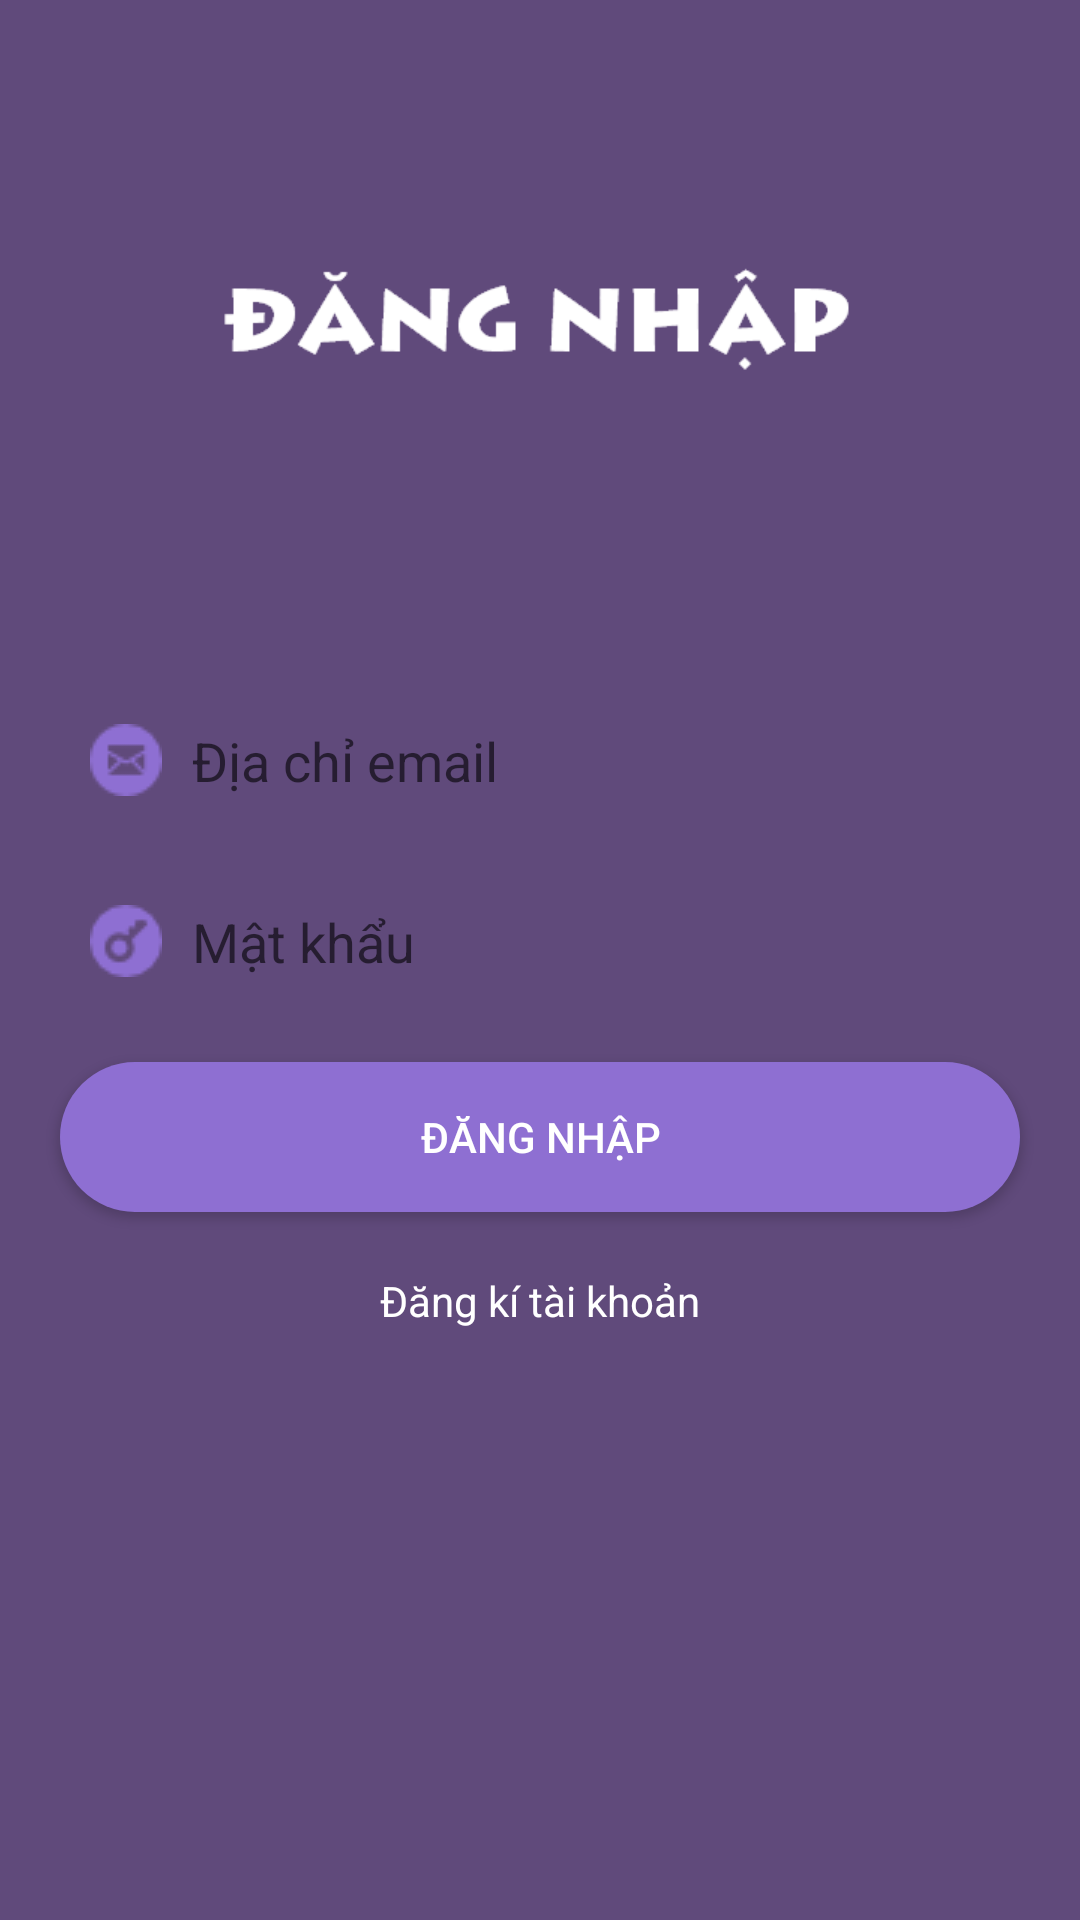

This screen was rendered from an Android layout file. Write that file and the resources it references.
<!-- AndroidManifest.xml: application theme AppTheme -->
<!-- res/layout/login_layout.xml -->
<?xml version="1.0" encoding="utf-8"?>
<android.support.constraint.ConstraintLayout xmlns:android="http://schemas.android.com/apk/res/android"
    xmlns:app="http://schemas.android.com/apk/res-auto"
    xmlns:tools="http://schemas.android.com/tools"
    android:layout_width="match_parent"
    android:layout_height="match_parent"
    android:background="@color/bg_home"
    tools:context="com.example.trile.egame.RegisterLogin.LoginActivity">

    <LinearLayout
        android:layout_width="match_parent"
        android:layout_height="match_parent"
        android:orientation="vertical">

        <LinearLayout
            android:layout_width="match_parent"
            android:layout_height="0dp"
            android:layout_weight="1"
            android:gravity="center"
            android:orientation="vertical">

            <ImageView
                android:layout_width="wrap_content"
                android:layout_height="wrap_content"
                android:src="@mipmap/img_login"/>

        </LinearLayout>

        <LinearLayout
            android:layout_width="match_parent"
            android:layout_height="0dp"
            android:layout_weight="2"
            android:orientation="vertical"
            android:gravity="center|top">

            <EditText
                android:id="@+id/edt_mail_login"
                android:hint="@string/hint_mail"
                android:drawableLeft="@drawable/mail"
                style="@style/edt_custom"/>

            <EditText
                android:id="@+id/edt_pass_login"
                android:hint="@string/hint_pass"
                android:drawableLeft="@drawable/pass"
                android:inputType="textPassword"
                style="@style/edt_custom"/>

            <Button
                android:id="@+id/btnLOGIN"
                android:layout_height="wrap_content"
                android:layout_width="match_parent"
                android:layout_marginLeft="20dp"
                android:layout_marginRight="20dp"
                android:layout_marginTop="20dp"
                android:textColor="@android:color/white"
                android:text="@string/btn_login"
                android:gravity="center"
                android:background="@drawable/btn"/>

            <TextView
                android:id="@+id/tvREGISTER"
                style="@style/text_login"
                android:text="@string/text_register"/>
        </LinearLayout>

    </LinearLayout>

</android.support.constraint.ConstraintLayout>
<!-- resources referenced by this layout -->
<resources>
  <color name="bg_home">#604a7b</color>
  <!-- drawable btn (drawable) -->
  <?xml version="1.0" encoding="utf-8"?>
  <selector xmlns:android="http://schemas.android.com/apk/res/android">
      <item android:state_pressed="false" android:drawable="@drawable/btn_home"></item>
      <item android:state_pressed="true" android:drawable="@drawable/btn_home_change"></item>
  </selector>
  <!-- drawable mail: png bitmap (drawable, 894 bytes) -->
  <!-- drawable pass: png bitmap (drawable, 790 bytes) -->
  <!-- mipmap img_login: png bitmap (mipmap-xhdpi, 3882 bytes) -->
  <string name="btn_login">Đăng nhập</string>
  <string name="hint_mail">Địa chỉ email</string>
  <string name="hint_pass">Mật khẩu</string>
  <string name="text_register">Đăng kí tài khoản</string>
  <style name="edt_custom">
          
          <item name="android:layout_width">match_parent</item>
          <item name="android:layout_height">wrap_content</item>
          <item name="android:background">@drawable/custom_edt</item>
          <item name="android:paddingTop">@dimen/txt_padding_top_bottom</item>
          <item name="android:paddingBottom">@dimen/txt_padding_top_bottom</item>
          <item name="android:paddingLeft">@dimen/txt_padding_left_right</item>
          <item name="android:paddingRight">@dimen/txt_padding_left_right</item>
          <item name="android:layout_marginTop">@dimen/txt_margin_top</item>
          <item name="android:textColor">@color/bg_home</item>
          <item name="android:drawablePadding">10dp</item>
          <item name="android:gravity">center|left</item>
          <item name="android:singleLine">true</item>
          <item name="android:layout_marginLeft">@dimen/txt_margin_left_right</item>
          <item name="android:layout_marginRight">@dimen/txt_margin_left_right</item>
      </style>
  <style name="text_login">
          
          <item name="android:layout_width">wrap_content</item>
          <item name="android:layout_height">wrap_content</item>
          <item name="android:textColor">@android:color/white</item>
          <item name="android:layout_marginTop">20dp</item>
      </style>
  <style name="AppTheme" parent="Theme.AppCompat.Light.NoActionBar">
          
          <item name="colorPrimary">@color/colorPrimary</item>
          <item name="colorPrimaryDark">@color/colorPrimaryDark</item>
          <item name="colorAccent">@color/colorAccent</item>
          <item name="android:windowFullscreen">true</item>
      </style>
  <!-- drawable btn_home (drawable) -->
  <?xml version="1.0" encoding="utf-8"?>
  <shape xmlns:android="http://schemas.android.com/apk/res/android">
      <size android:height="50dp" android:width="50dp"/>
      <corners android:radius="50dp"/>
      <solid android:color="@color/btn_home"/>
  </shape>
  <!-- drawable btn_home_change (drawable) -->
  <?xml version="1.0" encoding="utf-8"?>
  <shape xmlns:android="http://schemas.android.com/apk/res/android">
      <size android:height="50dp" android:width="50dp"/>
      <corners android:radius="50dp"/>
      <solid android:color="@color/btn_home_change"/>
  </shape>
  <dimen name="txt_padding_top_bottom">8dp</dimen>
  <dimen name="txt_padding_left_right">10dp</dimen>
  <dimen name="txt_margin_top">20dp</dimen>
  <dimen name="txt_margin_left_right">20dp</dimen>
  <color name="colorPrimary">#3F51B5</color>
  <color name="colorPrimaryDark">#303F9F</color>
  <color name="colorAccent">#FF4081</color>
  <color name="btn_home">#8e6fd2</color>
  <color name="btn_home_change">#3e5e76</color>
</resources>
